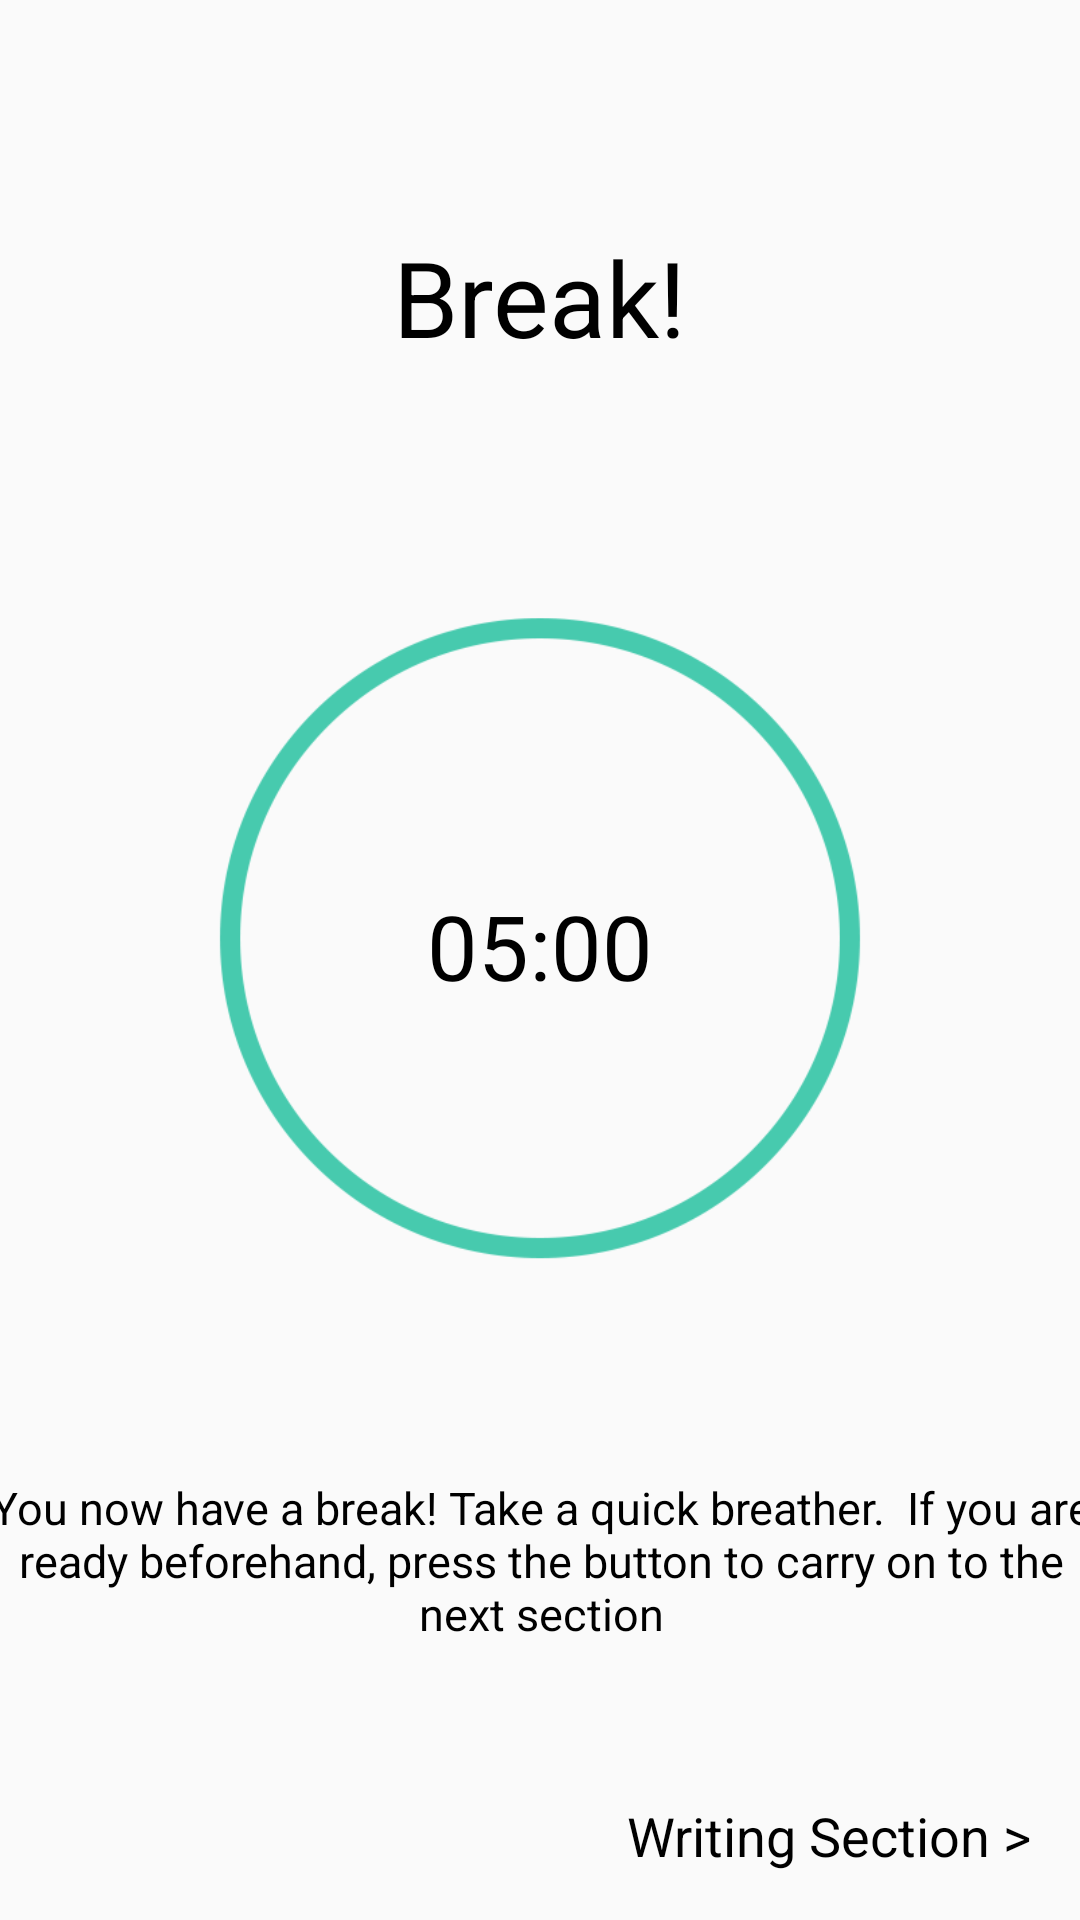

Write the Android layout XML for this screen, with the resource values it uses.
<!-- AndroidManifest.xml: application theme AppTheme -->
<!-- res/layout/activity_act_break2.xml -->
<?xml version="1.0" encoding="utf-8"?>
<android.support.constraint.ConstraintLayout xmlns:android="http://schemas.android.com/apk/res/android"
    xmlns:app="http://schemas.android.com/apk/res-auto"
    xmlns:tools="http://schemas.android.com/tools"
    android:layout_width="match_parent"
    android:layout_height="match_parent"
    tools:context="com.example.arjunkothakota.standardizedtesttimer.Act.ActBreak2">

    <TextView
        android:id="@+id/timeTxt"
        android:layout_width="wrap_content"
        android:layout_height="50dp"
        android:text="05:00"
        android:textColor="#000000"
        android:textSize="30sp"
        app:layout_constraintBottom_toBottomOf="parent"
        app:layout_constraintLeft_toLeftOf="parent"
        app:layout_constraintRight_toRightOf="parent"
        app:layout_constraintTop_toTopOf="parent" />

    <TextView
        android:id="@+id/textView10"
        android:layout_width="wrap_content"
        android:layout_height="wrap_content"
        android:layout_marginBottom="8dp"
        android:layout_marginTop="8dp"
        android:text="Break!"
        android:textColor="#000000"
        android:textSize="35sp"
        app:layout_constraintBottom_toTopOf="@+id/imageView"
        app:layout_constraintLeft_toLeftOf="parent"
        app:layout_constraintRight_toRightOf="parent"
        app:layout_constraintTop_toTopOf="parent" />

    <TextView
        android:id="@+id/continueBtn"
        android:layout_width="wrap_content"
        android:layout_height="wrap_content"
        android:layout_marginBottom="16dp"
        android:layout_marginRight="16dp"
        android:text="Writing Section >"
        android:textColor="#000000"
        android:textSize="18sp"
        app:layout_constraintBottom_toBottomOf="parent"
        app:layout_constraintRight_toRightOf="parent" />

    <TextView
        android:id="@+id/textView12"
        android:layout_width="368dp"
        android:layout_height="wrap_content"
        android:layout_marginBottom="92dp"
        android:layout_marginEnd="8dp"
        android:layout_marginStart="8dp"
        android:layout_marginTop="8dp"
        android:gravity="center"
        android:text="You now have a break! Take a quick breather.

If you are ready beforehand, press the
button to carry on to the next section"
        android:textColor="#000000"
        android:textSize="15sp"
        app:layout_constraintBottom_toBottomOf="parent"
        app:layout_constraintEnd_toEndOf="parent"
        app:layout_constraintStart_toStartOf="parent"
        app:layout_constraintTop_toBottomOf="@+id/imageView"
        app:layout_constraintVertical_bias="1.0" />

    <TextView
        android:id="@+id/textView"
        android:layout_width="wrap_content"
        android:layout_height="wrap_content"
        android:layout_marginLeft="16dp"
        android:layout_marginTop="16dp"
        app:layout_constraintLeft_toLeftOf="parent"
        app:layout_constraintTop_toTopOf="parent" />

    <ImageView
        android:id="@+id/imageView"
        android:layout_width="356dp"
        android:layout_height="229dp"
        android:src="@drawable/greencircle"
        app:layout_constraintBottom_toBottomOf="parent"
        app:layout_constraintLeft_toLeftOf="parent"
        app:layout_constraintRight_toRightOf="parent"
        app:layout_constraintTop_toTopOf="parent"
        app:layout_constraintVertical_bias="0.482" />
</android.support.constraint.ConstraintLayout>
<!-- resources referenced by this layout -->
<resources>
  <!-- drawable greencircle: png bitmap (drawable, 31934 bytes) -->
  <style name="AppTheme" parent="Theme.AppCompat.Light.DarkActionBar">
          
          <item name="colorPrimary">@color/colorPrimary</item>
          <item name="colorPrimaryDark">@color/colorPrimaryDark</item>
          <item name="colorAccent">@color/colorAccent</item>
      </style>
  <color name="colorPrimary">#3f51b5</color>
  <color name="colorPrimaryDark">#303f9f</color>
  <color name="colorAccent">#FF4081</color>
</resources>
